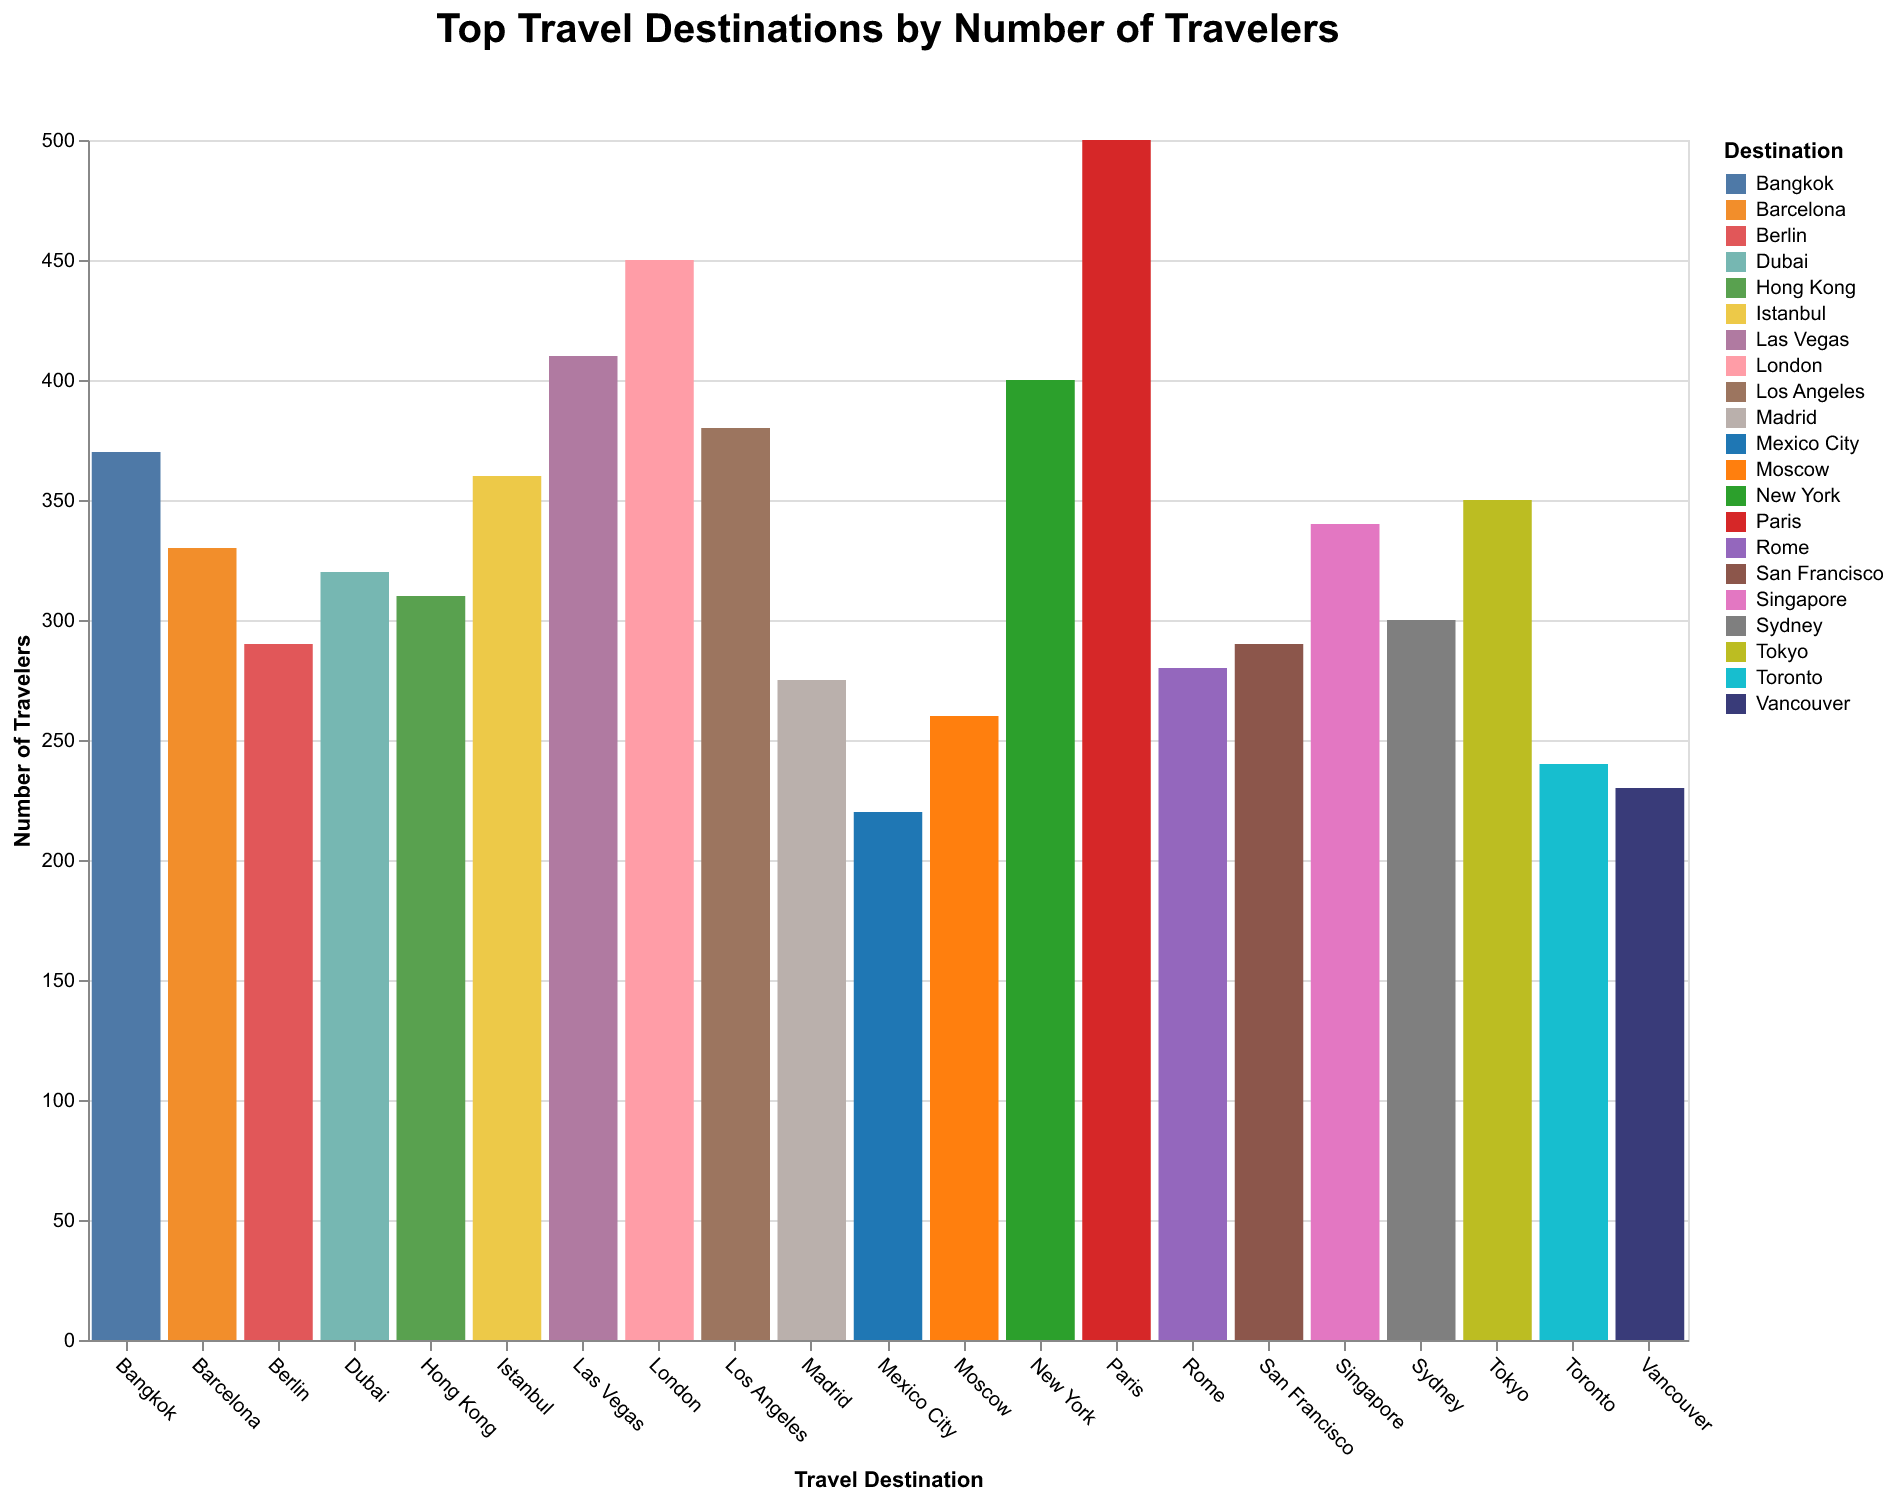

The table this chart was drawn from, first rows:
Destination, Travelers
Paris, 500
London, 450
New York, 400
Tokyo, 350
Sydney, 300
Rome, 280
Dubai, 320
Singapore, 340
Bangkok, 370
Hong Kong, 310
Barcelona, 330
Istanbul, 360
San Francisco, 290
Las Vegas, 410
Los Angeles, 380
Berlin, 290
Madrid, 275
Moscow, 260
Toronto, 240
Vancouver, 230
Mexico City, 220
